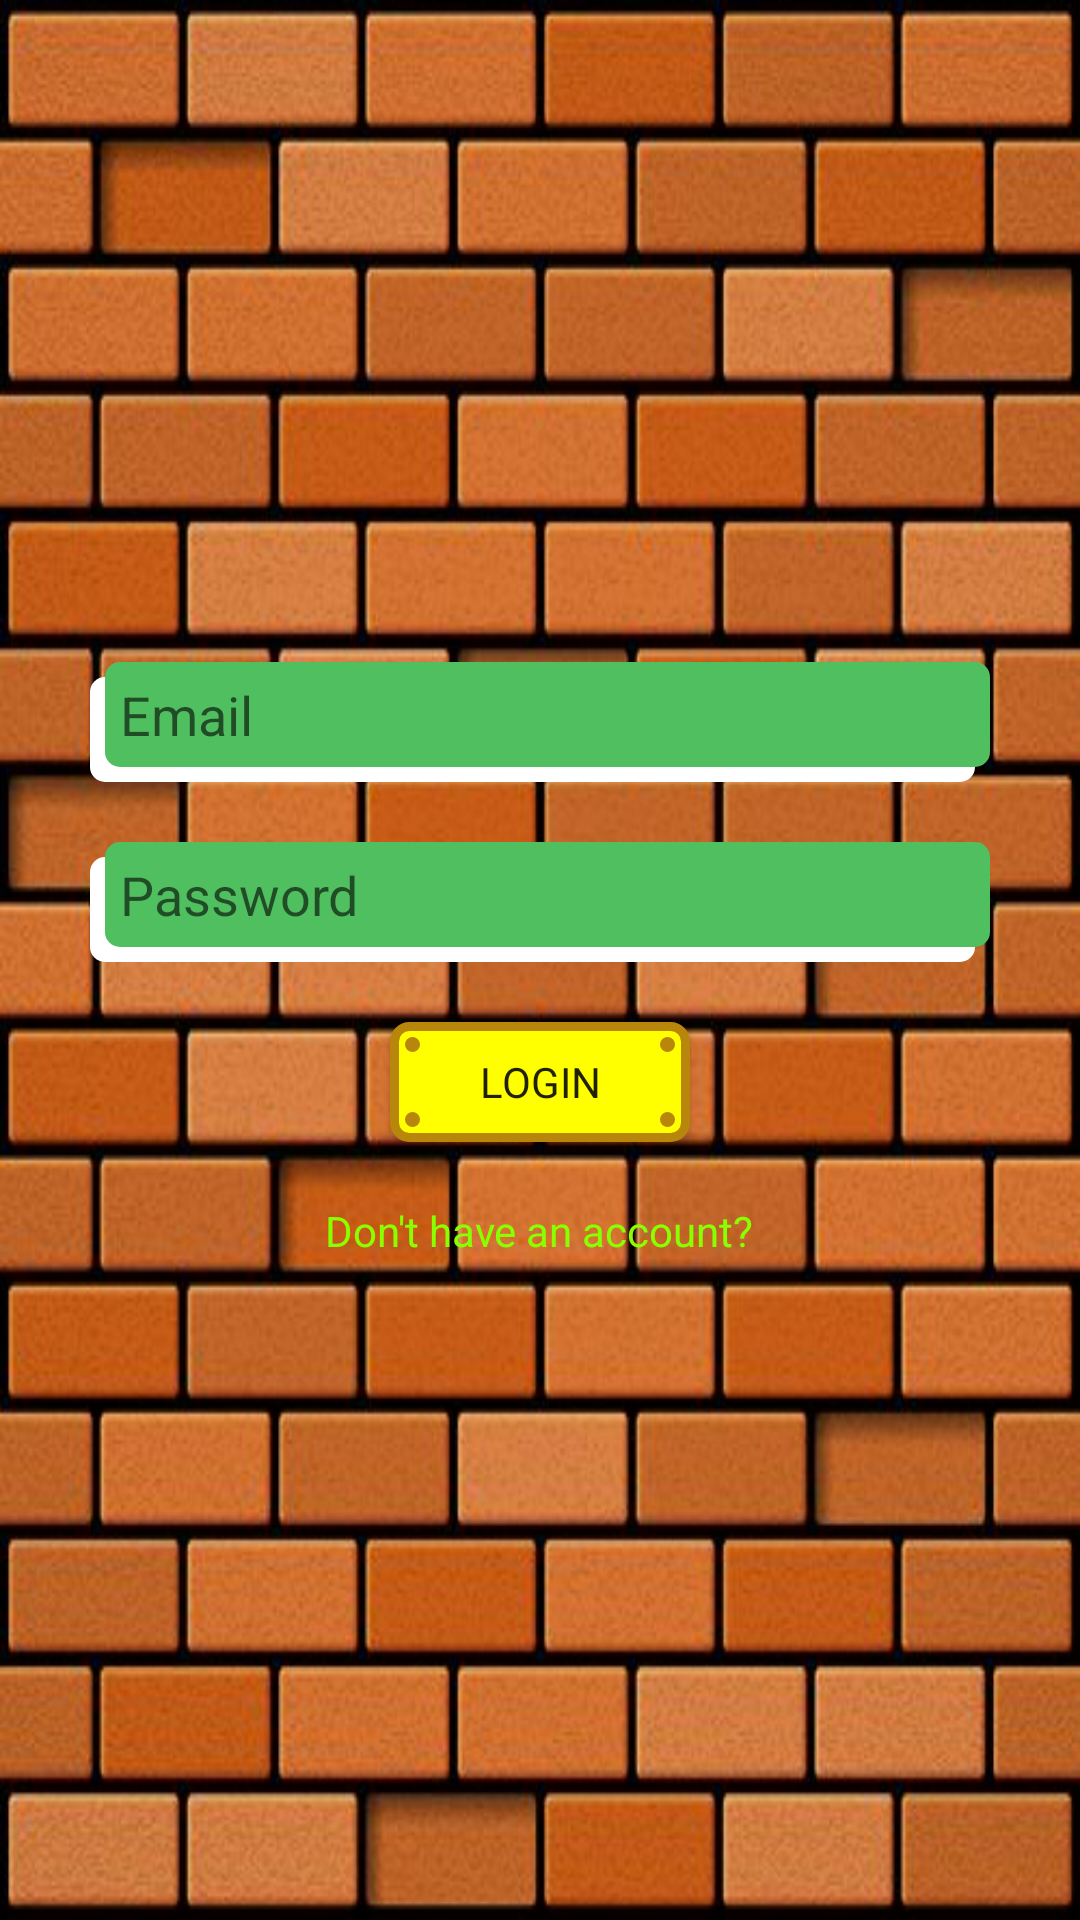

Reconstruct the res/layout file that produces this screen, plus the resources it refers to.
<!-- AndroidManifest.xml: application theme Theme.GDSC_AttendenceTracker -->
<!-- res/layout/activity_login.xml -->
<?xml version="1.0" encoding="utf-8"?>
<androidx.constraintlayout.widget.ConstraintLayout xmlns:android="http://schemas.android.com/apk/res/android"
    xmlns:app="http://schemas.android.com/apk/res-auto"
    xmlns:tools="http://schemas.android.com/tools"
    android:layout_width="match_parent"
    android:layout_height="match_parent"
    android:background="@drawable/base_bgrd"
    tools:context=".LoginActivity">

    <ScrollView
        android:layout_width="0dp"
        android:layout_height="wrap_content"
        android:layout_marginStart="30dp"
        android:layout_marginEnd="30dp"
        app:layout_constraintBottom_toBottomOf="parent"
        app:layout_constraintEnd_toEndOf="parent"
        app:layout_constraintStart_toStartOf="parent"
        app:layout_constraintTop_toTopOf="parent">

        <LinearLayout
            android:layout_width="match_parent"
            android:layout_height="wrap_content"
            android:gravity="center"
            android:orientation="vertical">

            <EditText
                android:id="@+id/loginEmail"
                android:layout_width="match_parent"
                android:layout_height="40dp"
                android:layout_marginVertical="10dp"
                android:background="@drawable/text_bgrd"
                android:ems="10"
                android:hint="Email"
                android:inputType="textEmailAddress"
                android:paddingLeft="10dp"
                android:paddingBottom="5dp" />

            <EditText
                android:id="@+id/loginPassword"
                android:layout_width="match_parent"
                android:layout_height="40dp"
                android:layout_marginVertical="10dp"
                android:background="@drawable/text_bgrd"
                android:ems="10"
                android:hint="Password"
                android:inputType="textPassword"
                android:paddingLeft="10dp"
                android:paddingBottom="5dp" />

            <Button
                android:id="@+id/loginButton"
                android:layout_width="100dp"
                android:layout_height="40dp"
                android:layout_marginVertical="10dp"
                android:background="@drawable/button_bgrd"
                android:fontFamily="@font/font"
                android:text="Login" />

            <TextView
                android:id="@+id/signUpTxt"
                android:layout_width="wrap_content"
                android:layout_height="wrap_content"
                android:layout_marginVertical="10dp"
                android:text="Don't have an account?"
                android:textColor="#89FF00" />

        </LinearLayout>
    </ScrollView>
</androidx.constraintlayout.widget.ConstraintLayout>
<!-- resources referenced by this layout -->
<resources>
  <!-- drawable base_bgrd: jpg bitmap (drawable, 51819 bytes) -->
  <!-- drawable button_bgrd (drawable) -->
  <?xml version="1.0" encoding="utf-8" ?>
  <selector xmlns:android="http://schemas.android.com/apk/res/android">
      <item>
          <layer-list>
              <item>
                  <shape android:shape="rectangle">
                      <solid android:color="#FFFF00"></solid>
                      <corners android:radius="5dp"></corners>
                      <stroke android:width="3dp" android:color="#B8860B"></stroke>
                  </shape>
              </item>
              <item
                  android:height="5dp"
                  android:width="5dp"
                  android:gravity="top|left"
                  android:left="5dp"
                  android:top="5dp">
                  <shape android:shape="oval">
                      <solid android:color="#B8860B"></solid>
                  </shape>
              </item>
              <item
                  android:height="5dp"
                  android:width="5dp"
                  android:gravity="top|right"
                  android:right="5dp"
                  android:top="5dp">
                  <shape android:shape="oval">
                      <solid android:color="#B8860B"></solid>
                  </shape>
              </item>
              <item
                  android:height="5dp"
                  android:width="5dp"
                  android:gravity="bottom|left"
                  android:left="5dp"
                  android:bottom="5dp">
                  <shape android:shape="oval">
                      <solid android:color="#B8860B"></solid>
                  </shape>
              </item>
              <item
                  android:height="5dp"
                  android:width="5dp"
                  android:gravity="bottom|right"
                  android:right="5dp"
                  android:bottom="5dp">
                  <shape android:shape="oval">
                      <solid android:color="#B8860B"></solid>
                  </shape>
              </item>
          </layer-list>
      </item>
  </selector>
  <!-- drawable text_bgrd (drawable) -->
  <?xml version="1.0" encoding="utf-8"?>
  <selector xmlns:android="http://schemas.android.com/apk/res/android">
      <item>
          <layer-list>
              <item
                  android:top="5dp"
                  android:right="5dp">
                  <shape android:shape="rectangle">
                      <solid android:color="@color/white"></solid>
                      <corners android:radius="5dp"></corners>
                  </shape>
              </item>
              <item
                  android:bottom="5dp"
                  android:left="5dp">
                  <shape android:shape="rectangle">
                      <solid android:color="#50bf60"></solid>
                      <corners android:radius="5dp"></corners>
                  </shape>
              </item>
          </layer-list>
      </item>
  </selector>
  <style name="Theme.GDSC_AttendenceTracker" parent="Base.Theme.GDSC_AttendenceTracker" />
  <style name="Base.Theme.GDSC_AttendenceTracker" parent="Theme.AppCompat.DayNight">
          
           <item name="colorPrimary">#50bf60</item>
      </style>
  <!-- not gathered from this repository: default colours our renderer supplied (Android Studio template values) -->
  <color name="white">#FFFFFFFF</color>
</resources>
